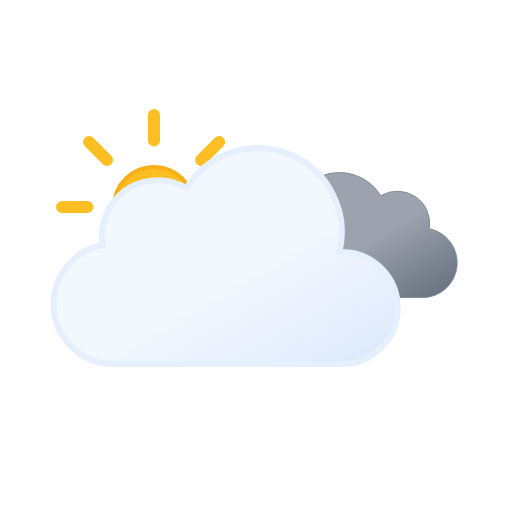
t = 0.00 s
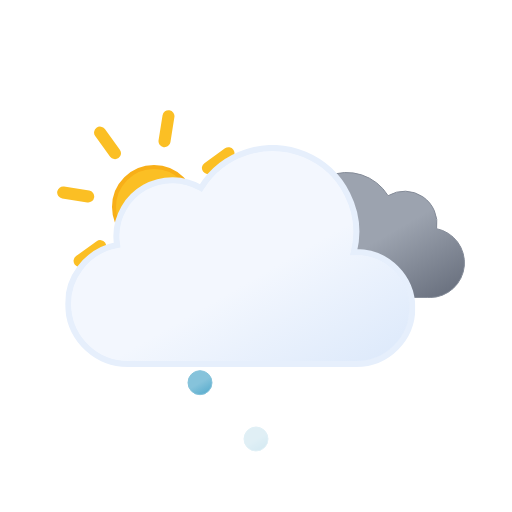
t = 1.21 s
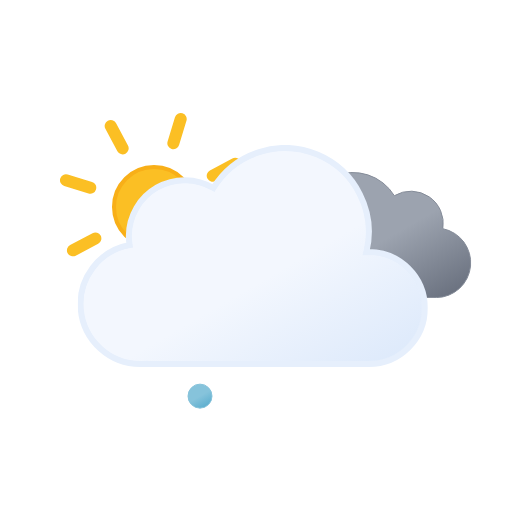
t = 2.25 s
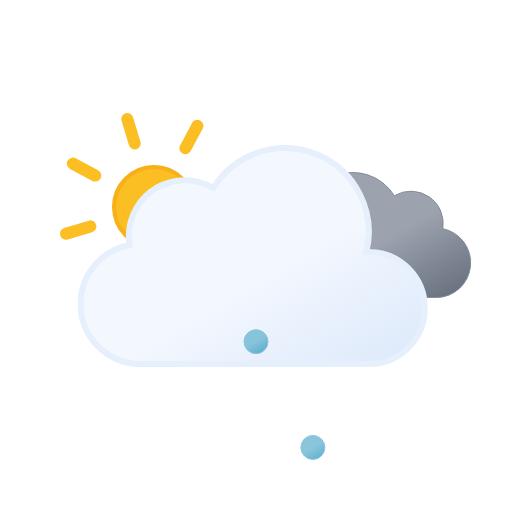
t = 3.75 s
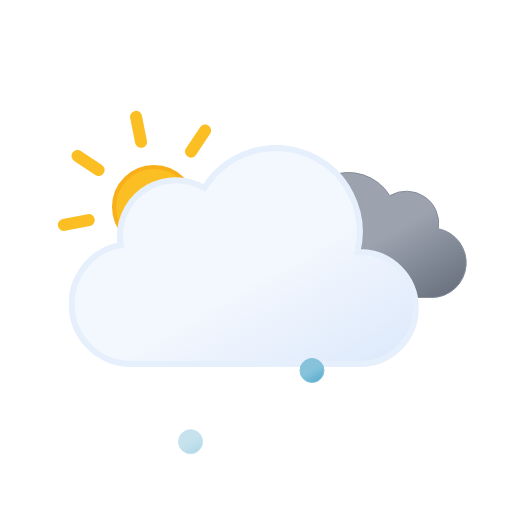
t = 4.50 s
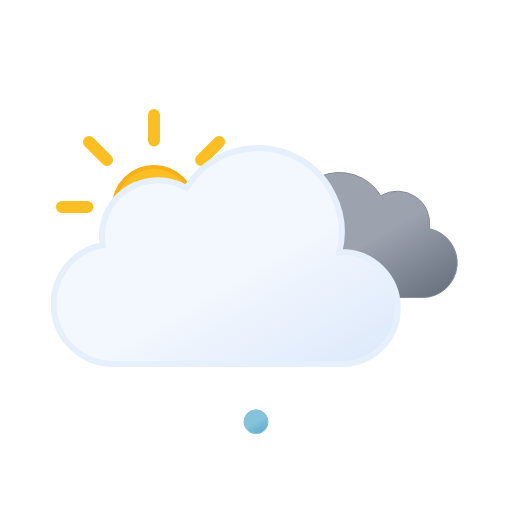
t = 6.00 s

The animated SVG that drew these frames (rendered in a browser with its animation timeline set to each time). Animation: 9 SMIL elements (animate=3,animateTransform=6); one cycle of 6.00 s, repeats indefinitely.

<svg xmlns="http://www.w3.org/2000/svg" xmlns:xlink="http://www.w3.org/1999/xlink" viewBox="0 0 512 512"><defs><linearGradient id="a" x1="99.5" x2="232.6" y1="30.7" y2="261.4" gradientUnits="userSpaceOnUse"><stop offset="0" stop-color="#f3f7fe"/><stop offset=".5" stop-color="#f3f7fe"/><stop offset="1" stop-color="#deeafb"/></linearGradient><linearGradient id="b" x1="52.7" x2="133.4" y1="9.6" y2="149.3" gradientUnits="userSpaceOnUse"><stop offset="0" stop-color="#9ca3af"/><stop offset=".5" stop-color="#9ca3af"/><stop offset="1" stop-color="#6b7280"/></linearGradient><linearGradient id="c" x1="6.5" x2="18.5" y1="2.1" y2="22.9" gradientUnits="userSpaceOnUse"><stop offset="0" stop-color="#86c3db"/><stop offset=".5" stop-color="#86c3db"/><stop offset="1" stop-color="#5eafcf"/></linearGradient><linearGradient xlink:href="#c" id="d" x1="62.5" x2="74.5" y1="2.1" y2="22.9"/><linearGradient xlink:href="#c" id="e" x1="118.5" x2="130.5" y1="2.1" y2="22.9"/><linearGradient id="f" x1="78" x2="118" y1="63.4" y2="132.7" gradientUnits="userSpaceOnUse"><stop offset="0" stop-color="#fbbf24"/><stop offset=".5" stop-color="#fbbf24"/><stop offset="1" stop-color="#f59e0b"/></linearGradient><symbol id="h" viewBox="0 0 196 196"><circle cx="98" cy="98" r="40" fill="url(#f)" stroke="#f8af18" stroke-miterlimit="10" stroke-width="4"/><path fill="none" stroke="#fbbf24" stroke-linecap="round" stroke-miterlimit="10" stroke-width="12" d="M98 31.4V6m0 184v-25.4M145.1 51l18-17.9M33 163l18-17.9M51 51 33 33m130.1 130.1-18-18M6 98h25.4M190 98h-25.4"><animateTransform additive="sum" attributeName="transform" dur="6s" repeatCount="indefinite" type="rotate" values="0 98 98; 45 98 98"/></path></symbol><symbol id="j" viewBox="0 0 200.3 126.1"><path fill="url(#b)" stroke="#848b98" stroke-miterlimit="10" d="M.5 93.2a32.4 32.4 0 0032.4 32.4h129.8v-.1l2.3.1a34.8 34.8 0 006.5-68.9 32.4 32.4 0 00-48.5-33 48.6 48.6 0 00-88.6 37.1h-1.5A32.4 32.4 0 00.5 93.1Z"/></symbol><symbol id="k" viewBox="0 0 350 222"><path fill="url(#a)" stroke="#e6effc" stroke-miterlimit="10" stroke-width="6" d="m291 107-2.5.1A83.9 83.9 0 00135.6 43 56 56 0 0051 91a56.6 56.6 0 00.8 9A60 60 0 0063 219l4-.2v.2h224a56 56 0 000-112Z"/></symbol><symbol id="i" overflow="visible" viewBox="0 0 398 222"><use xlink:href="#j" width="200.3" height="126.1" transform="translate(198 27)"><animateTransform additive="sum" attributeName="transform" dur="6s" repeatCount="indefinite" type="translate" values="-9 0; 9 0; -9 0"/></use><use xlink:href="#k" width="350" height="222"><animateTransform additive="sum" attributeName="transform" dur="6s" repeatCount="indefinite" type="translate" values="-18 0; 18 0; -18 0"/></use></symbol><symbol id="g" overflow="visible" viewBox="0 0 410.8 258"><use xlink:href="#h" width="196" height="196"/><use xlink:href="#i" width="398" height="222" transform="translate(12.84 36)"/></symbol><symbol id="l" overflow="visible" viewBox="0 0 137 25"><path fill="url(#c)" stroke="#86c3db" stroke-miterlimit="10" d="M12.5.5a12 12 0 1012 12 12 12 0 00-12-12Z" opacity="0"><animateTransform id="x1" additive="sum" attributeName="transform" begin="0s; x1.end+.42s" dur=".58s" keyTimes="0; .71; 1" type="translate" values="0 -46; 0 86; -18 74"/><animate id="y1" attributeName="opacity" begin="0s; y1.end+.42s" dur=".58s" keyTimes="0; .14; .71; 1" values="0; 1; 1; 0"/></path><path fill="url(#d)" stroke="#86c3db" stroke-miterlimit="10" d="M68.5.5a12 12 0 1012 12 12 12 0 00-12-12Z" opacity="0"><animateTransform id="x2" additive="sum" attributeName="transform" begin=".67s; x2.end+.42s" dur=".58s" keyTimes="0; .71; 1" type="translate" values="0 -46; 0 86; 0 74"/><animate id="y2" attributeName="opacity" begin=".67s; y2.end+.42s" dur=".58s" keyTimes="0; .14; .71; 1" values="0; 1; 1; 0"/></path><path fill="url(#e)" stroke="#86c3db" stroke-miterlimit="10" d="M124.5.5a12 12 0 1012 12 12 12 0 00-12-12Z" opacity="0"><animateTransform id="x3" additive="sum" attributeName="transform" begin=".33s; x3.end+.42s" dur=".58s" keyTimes="0; .71; 1" type="translate" values="0 -46; 0 86; 18 74"/><animate id="y3" attributeName="opacity" begin=".33s; y3.end+.42s" dur=".58s" keyTimes="0; .14; .71; 1" values="0; 1; 1; 0"/></path></symbol></defs><use xlink:href="#g" width="410.8" height="258" transform="translate(56 109)"/><use xlink:href="#l" width="137" height="25" transform="translate(187.5 349.5)"/></svg>
